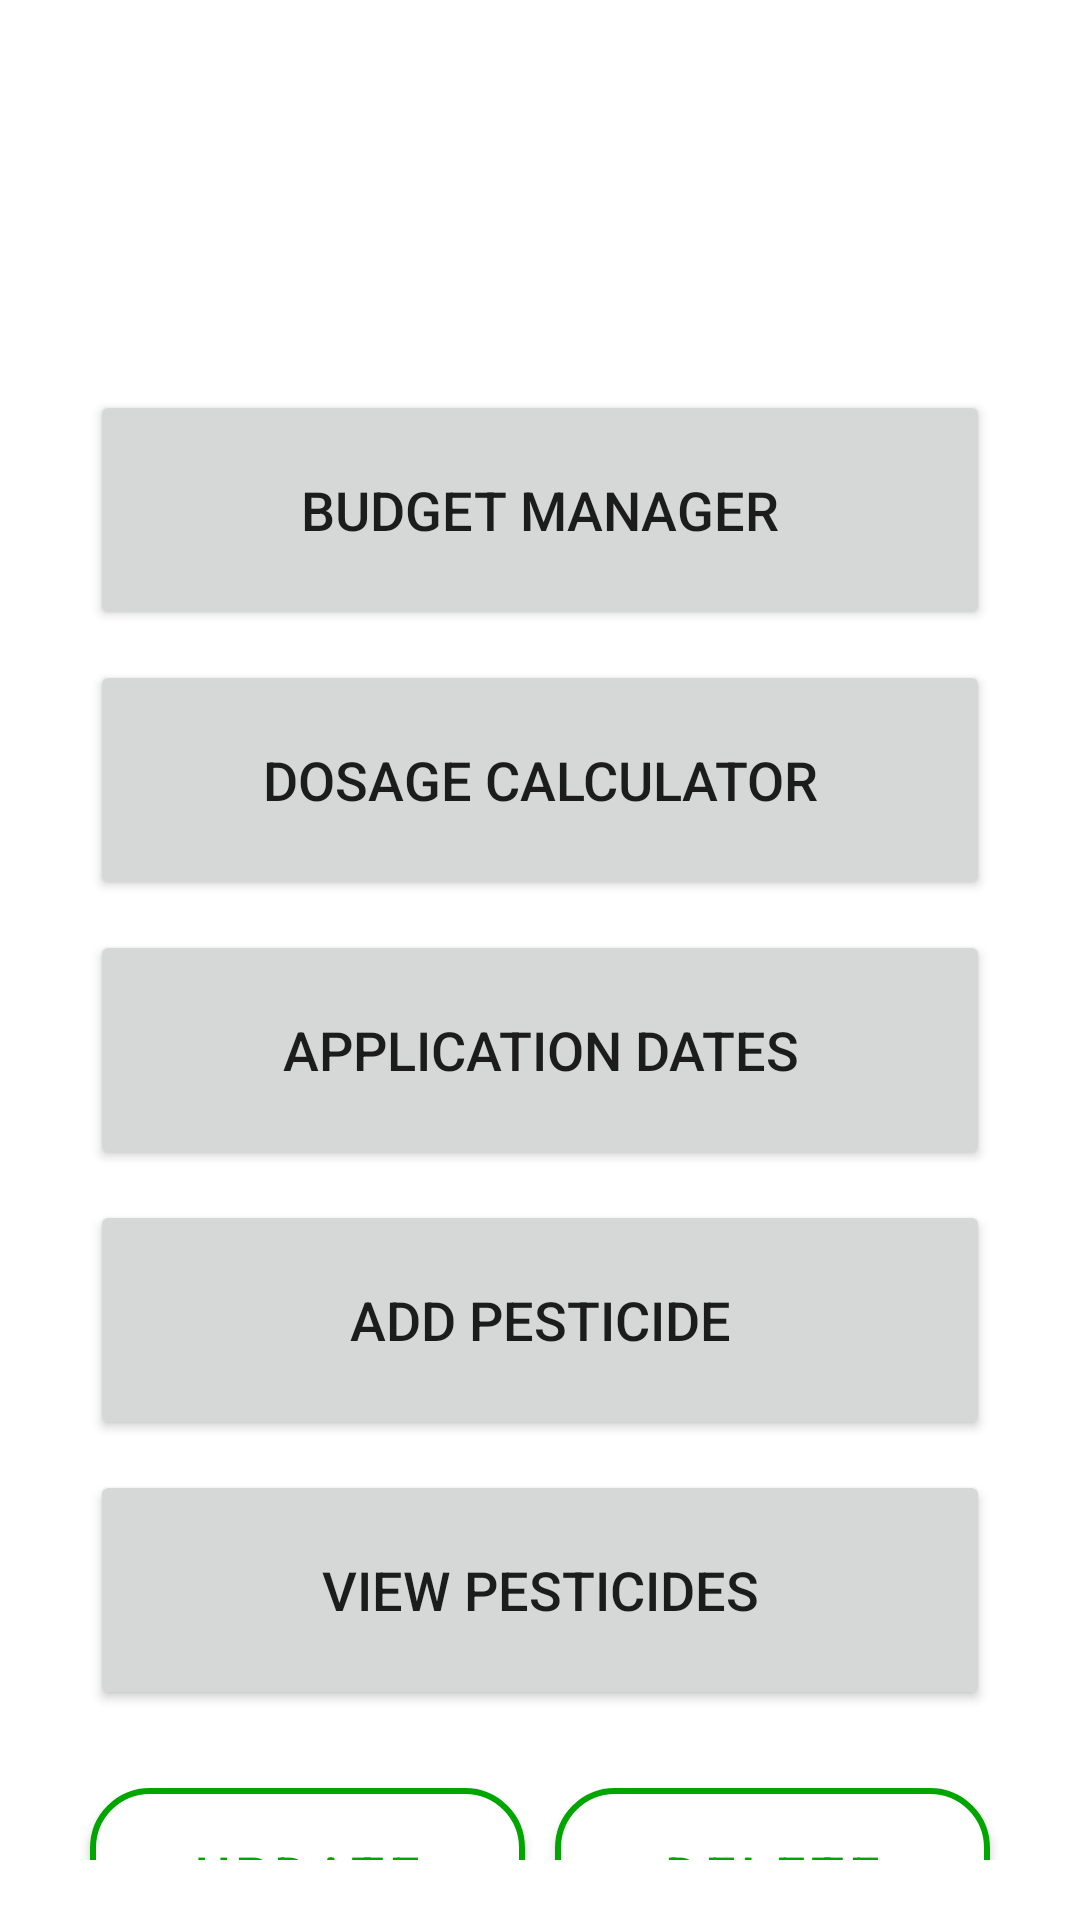

Here is an Android app screen rendered from its layout file. Give the layout XML and the strings, colors and styles it references.
<!-- AndroidManifest.xml: application theme Theme.Pesticide -->
<!-- res/layout/activity_main.xml -->
<?xml version="1.0" encoding="utf-8"?>
<LinearLayout
    xmlns:android="http://schemas.android.com/apk/res/android"
    xmlns:app="http://schemas.android.com/apk/res-auto"
    xmlns:tools="http://schemas.android.com/tools"
    android:layout_width="match_parent"
    android:layout_height="match_parent"
    android:orientation="vertical"
    android:gravity="center_vertical"
    android:background="@drawable/pestidashback"
    tools:context=".PestMainActivity">

    <LinearLayout
        android:layout_width="match_parent"
        android:layout_height="wrap_content"
        android:orientation="vertical"
        android:layout_marginTop="100dp"
        android:layout_gravity="center_horizontal"
        android:paddingLeft="20dp"
        android:paddingRight="20dp"
        android:paddingTop="10dp"
        android:paddingBottom="20dp">
        
        <Button
            android:layout_width="match_parent"
            android:layout_height="80dp"
            android:text="Budget Manager"
            android:id="@+id/mainBudget"
            android:textSize="18sp"
            android:layout_marginTop="20dp"
            android:layout_marginEnd="10dp"
            android:layout_marginStart="10dp"
            app:cornerRadius="20dp"/>

        <Button
            android:layout_width="match_parent"
            android:layout_height="80dp"
            android:text="Dosage Calculator"
            android:id="@+id/mainDosage"
            android:textSize="18sp"
            android:layout_marginTop="10dp"
            android:layout_marginEnd="10dp"
            android:layout_marginStart="10dp"
            app:cornerRadius="20dp"/>


        <Button
            android:layout_width="match_parent"
            android:layout_height="80dp"
            android:text="Application Dates"
            android:id="@+id/mainCalender"
            android:textSize="18sp"
            android:layout_marginTop="10dp"
            android:layout_marginEnd="10dp"
            android:layout_marginStart="10dp"
            app:cornerRadius="20dp"/>


        <Button
            android:layout_width="match_parent"
            android:layout_height="80dp"
            android:text="Add Pesticide"
            android:id="@+id/mainAdd"
            android:textSize="18sp"
            android:layout_marginTop="10dp"
            android:layout_marginEnd="10dp"
            android:layout_marginStart="10dp"
            app:cornerRadius="20dp"/>

        <Button
            android:layout_width="match_parent"
            android:layout_height="80dp"
            android:text="View pesticides"
            android:id="@+id/mainSearch"
            android:textSize="18sp"
            android:layout_marginTop="10dp"
            android:layout_marginEnd="10dp"
            android:layout_marginStart="10dp"
            app:cornerRadius="20dp"/>

        <LinearLayout
            android:layout_width="match_parent"
            android:layout_height="wrap_content"
            android:orientation="horizontal">
            
            <com.google.android.material.button.MaterialButton
                android:layout_width="0dp"
                android:layout_height="70dp"
                android:text="Update"
                android:id="@+id/mainUpdate"
                android:textSize="18sp"
                android:padding="16dp"
                android:layout_weight="1"
                android:backgroundTint="@color/white"
                android:textColor="@color/green"
                app:strokeColor="@color/green"
                app:strokeWidth="2dp"
                android:layout_marginTop="20dp"
                android:layout_marginStart="10dp"
                app:cornerRadius="20dp"/>

            <com.google.android.material.button.MaterialButton
                android:layout_width="0dp"
                android:layout_height="70dp"
                android:text="Delete"
                android:id="@+id/mainDelete"
                android:textSize="18sp"
                android:padding="16dp"
                android:layout_weight="1"
                android:backgroundTint="@color/white"
                android:textColor="@color/green"
                app:strokeColor="@color/green"
                app:strokeWidth="2dp"
                android:layout_marginTop="20dp"
                android:layout_marginStart="10dp"
                android:layout_marginEnd="10dp"
                app:cornerRadius="20dp"/>

        </LinearLayout>
    </LinearLayout>
</LinearLayout>
<!-- resources referenced by this layout -->
<resources>
  <color name="green">#00A600</color>
  <color name="white">#FFFFFFFF</color>
  <style name="Theme.Pesticide" parent="Theme.MaterialComponents.DayNight.NoActionBar">
          
          <item name="colorPrimary">@color/green</item>
          <item name="colorPrimaryVariant">@color/green</item>
          <item name="colorOnPrimary">@color/white</item>
          
          <item name="colorSecondary">@color/teal_200</item>
          <item name="colorSecondaryVariant">@color/teal_700</item>
          <item name="colorOnSecondary">@color/black</item>
          
          <item name="android:statusBarColor">?attr/colorPrimaryVariant</item>
          
      </style>
  <color name="teal_200">#FF03DAC5</color>
  <color name="teal_700">#FF018786</color>
  <color name="black">#FF000000</color>
</resources>
